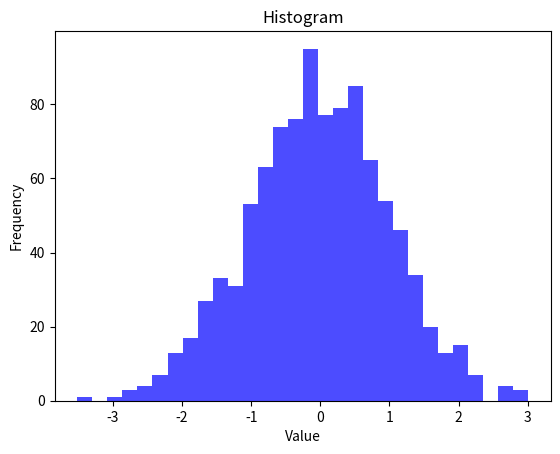

The script that saved this image:
import matplotlib.pyplot as plt
import numpy as np

data = np.random.randn(1000)

plt.hist(data, bins=30, color='blue', alpha=0.7)
plt.xlabel('Value')
plt.ylabel('Frequency')
plt.title('Histogram')
plt.show()
